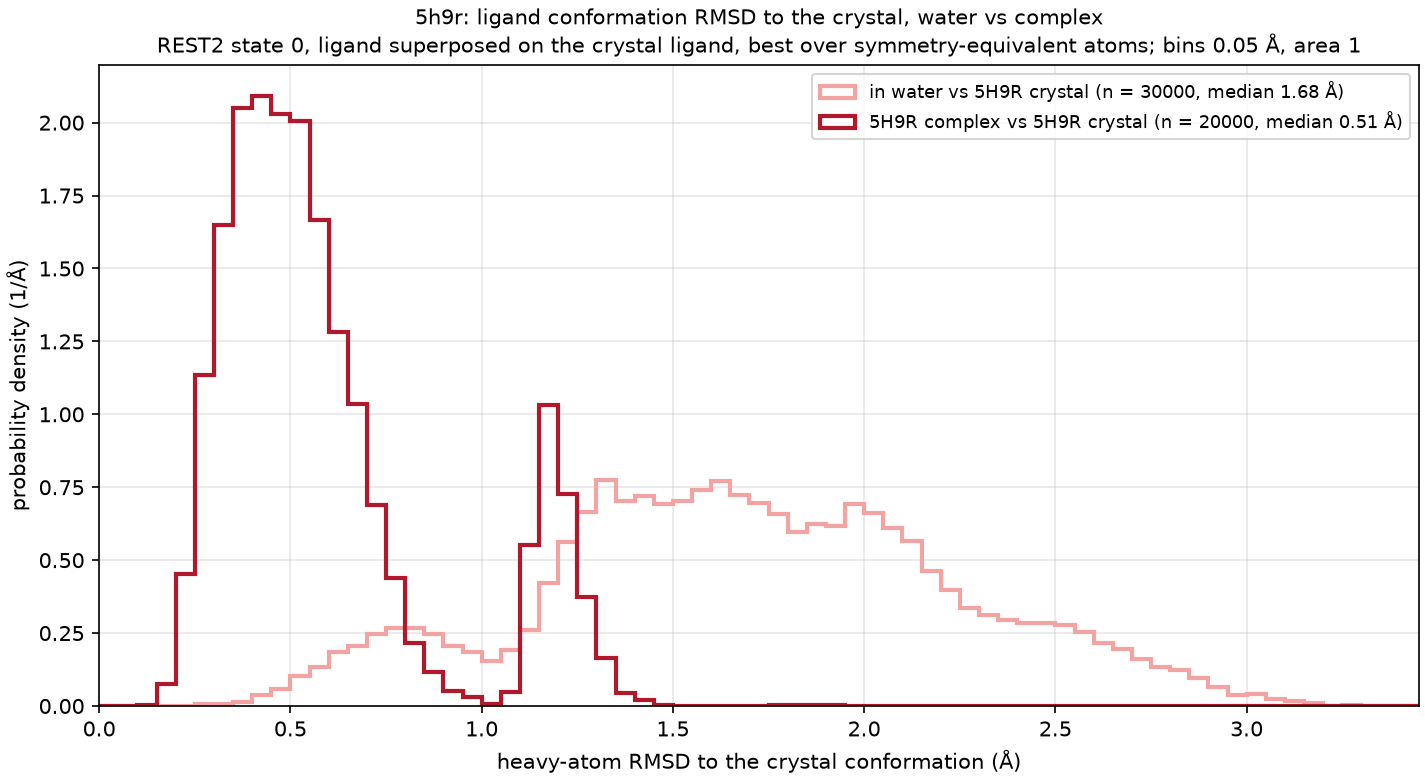

Values plotted in this chart, from the file beside it:
curve, frames, median_A, frac_below_1A, frac_below_1.5A
in water vs 5H9R crystal, 30000, 1.683, 0.108, 0.365
5H9R complex vs 5H9R crystal, 20000, 0.512, 0.851, 0.999
